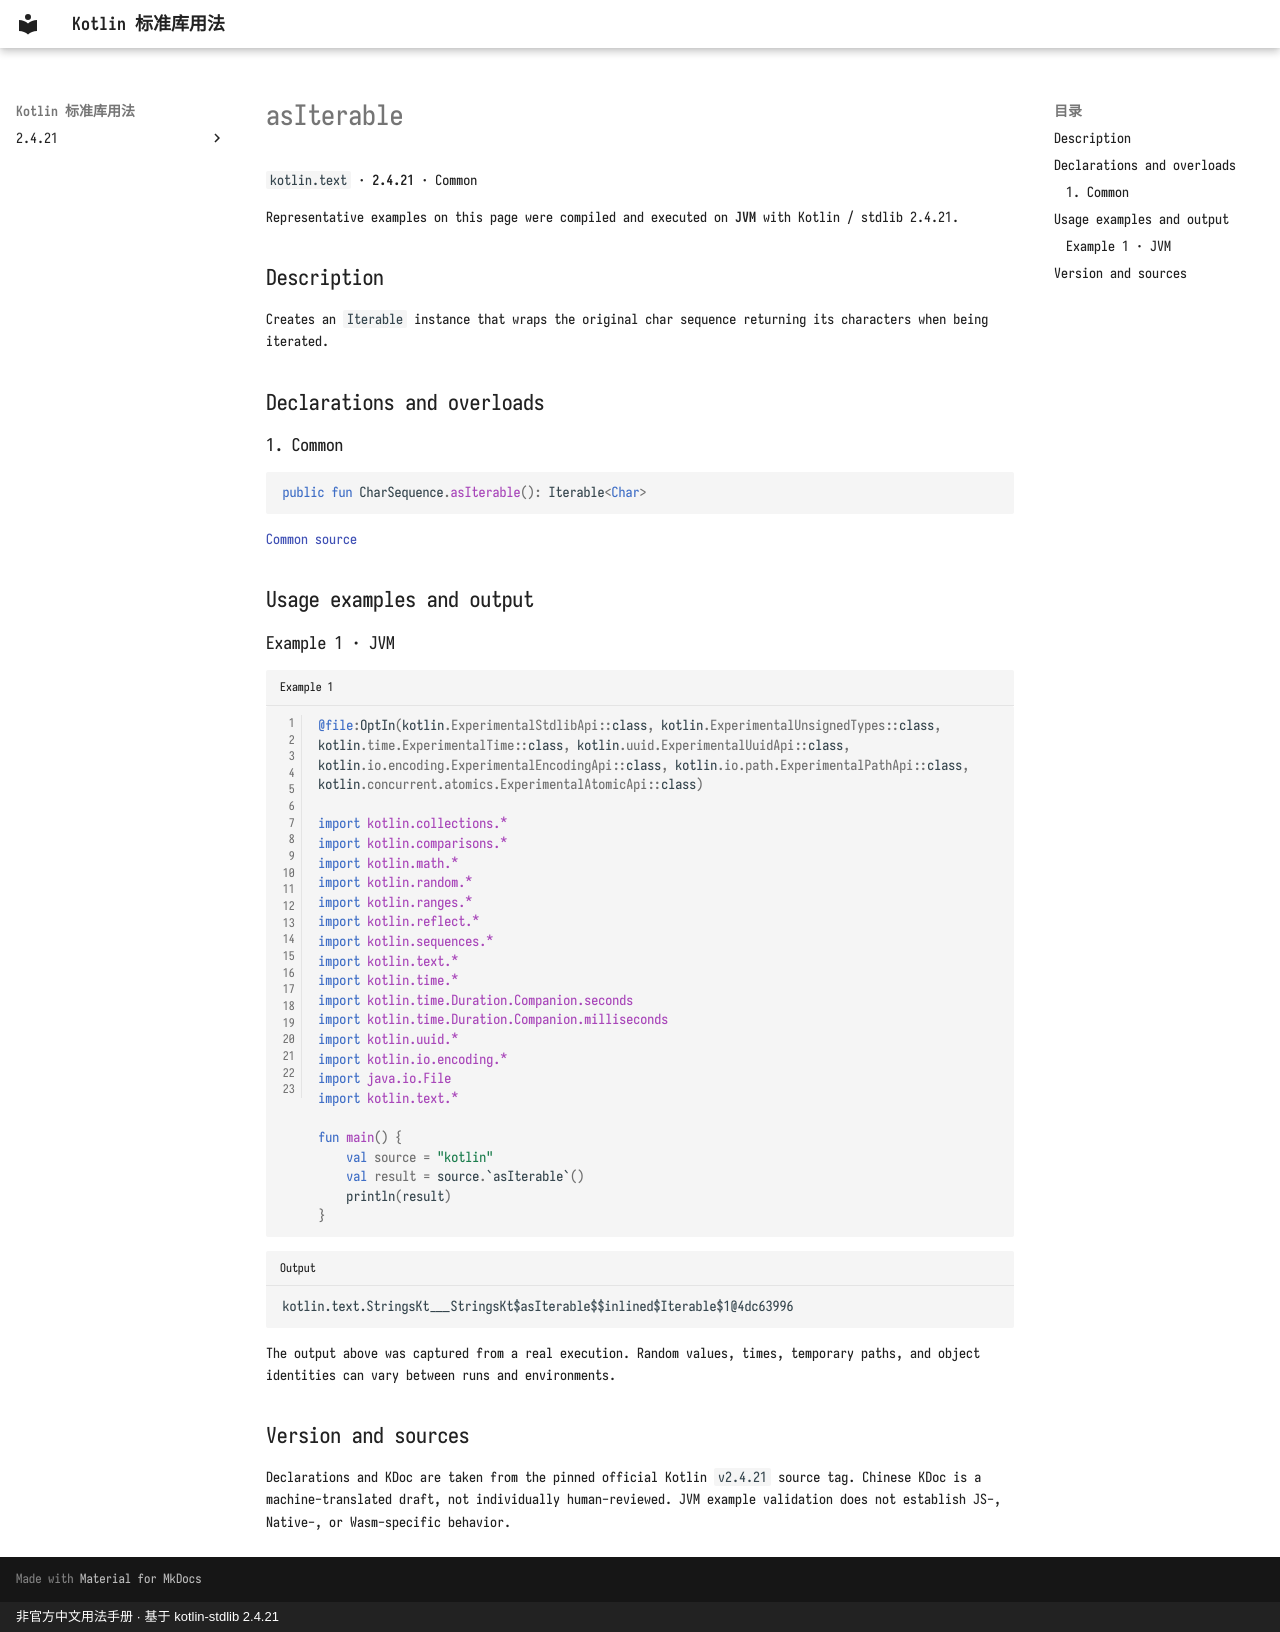

repository: oooooooko/kotlin-stdlib-docs · page: en/api/kotlin.text/asiterable--2ddaeb5d/index.html · generator: mkdocs · copyright: 非官方中文用法手册 · 基于 kotlin-stdlib 2.4.21

# asIterable

`kotlin.text` · **2.4.21** · Common

Representative examples on this page were compiled and executed on **JVM** with Kotlin / stdlib 2.4.21.

## Description

Creates an `Iterable` instance that wraps the original char sequence returning its characters when being iterated.

## Declarations and overloads

### 1. Common

```kotlin
public fun CharSequence.asIterable(): Iterable<Char>
```

[Common source](https://github.com/JetBrains/kotlin/blob/v2.4.21/libraries/stdlib/common/src/generated/_Strings.kt#L2572)

## Usage examples and output

### Example 1 · JVM

```kotlin title="Example 1" linenums="1"
@file:OptIn(kotlin.ExperimentalStdlibApi::class, kotlin.ExperimentalUnsignedTypes::class, kotlin.time.ExperimentalTime::class, kotlin.uuid.ExperimentalUuidApi::class, kotlin.io.encoding.ExperimentalEncodingApi::class, kotlin.io.path.ExperimentalPathApi::class, kotlin.concurrent.atomics.ExperimentalAtomicApi::class)

import kotlin.collections.*
import kotlin.comparisons.*
import kotlin.math.*
import kotlin.random.*
import kotlin.ranges.*
import kotlin.reflect.*
import kotlin.sequences.*
import kotlin.text.*
import kotlin.time.*
import kotlin.time.Duration.Companion.seconds
import kotlin.time.Duration.Companion.milliseconds
import kotlin.uuid.*
import kotlin.io.encoding.*
import java.io.File
import kotlin.text.*

fun main() {
    val source = "kotlin"
    val result = source.`asIterable`()
    println(result)
}
```

```text title="Output"
kotlin.text.StringsKt___StringsKt$asIterable$$inlined$Iterable$1@4dc63996
```

The output above was captured from a real execution. Random values, times, temporary paths, and object identities can vary between runs and environments.

## Version and sources

Declarations and KDoc are taken from the pinned official Kotlin `v2.4.21` source tag. Chinese KDoc is a machine-translated draft, not individually human-reviewed. JVM example validation does not establish JS-, Native-, or Wasm-specific behavior.
